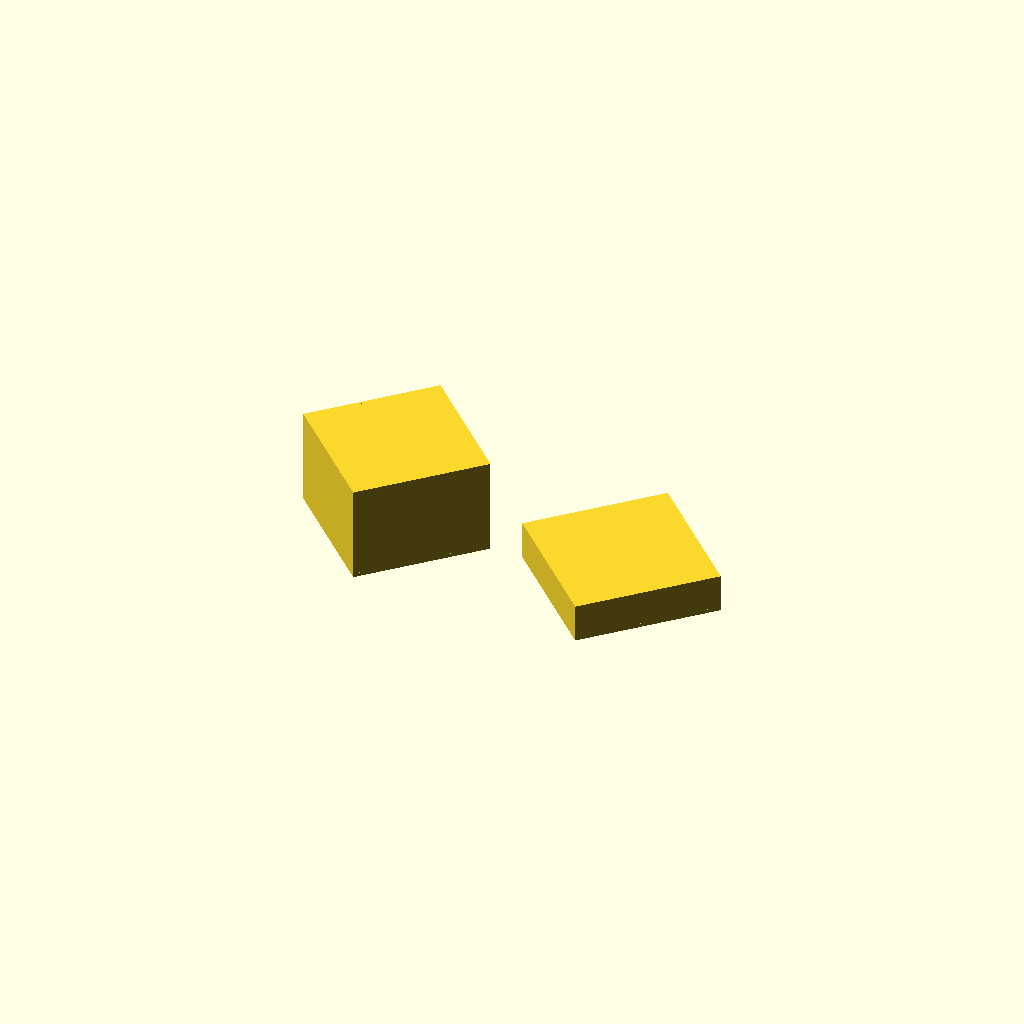
Cell 1: the model at its default parameters.
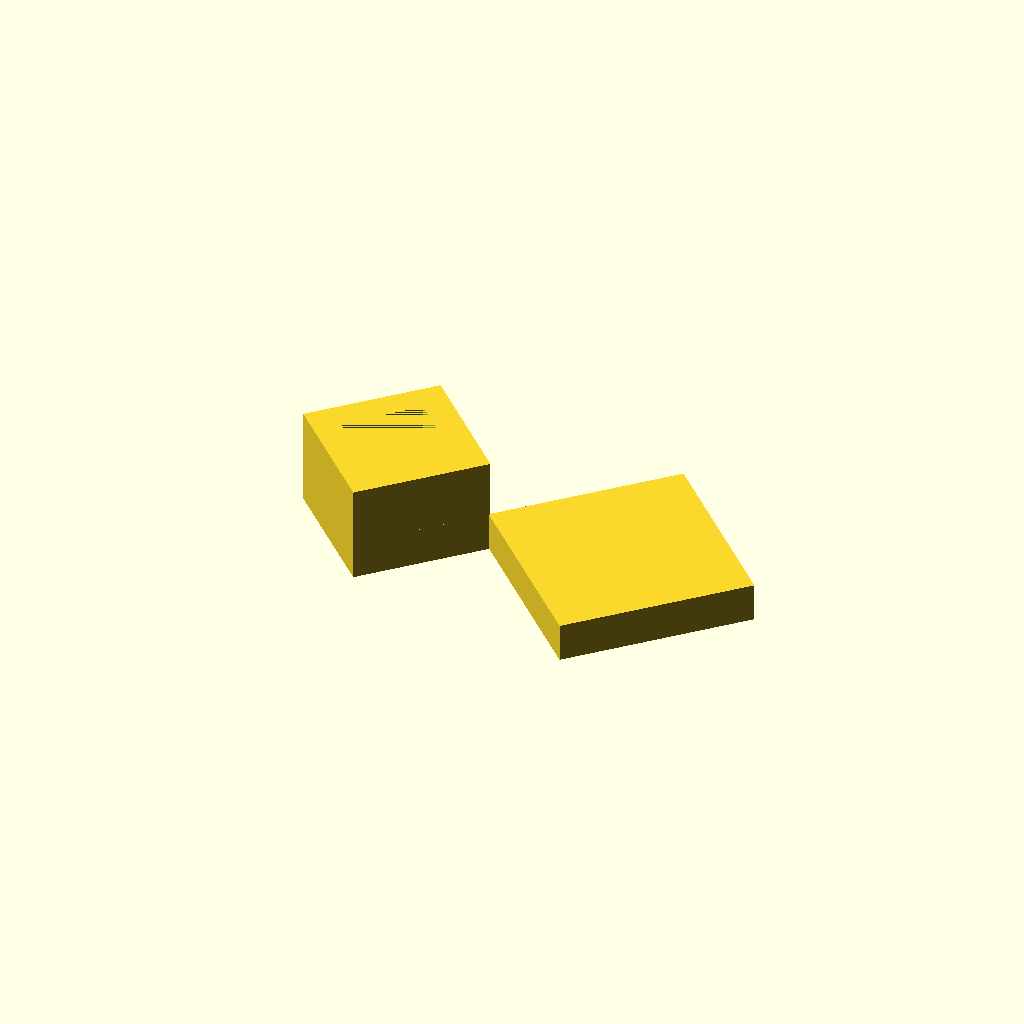
Cell 2: thickness = 10 (everything else at default).
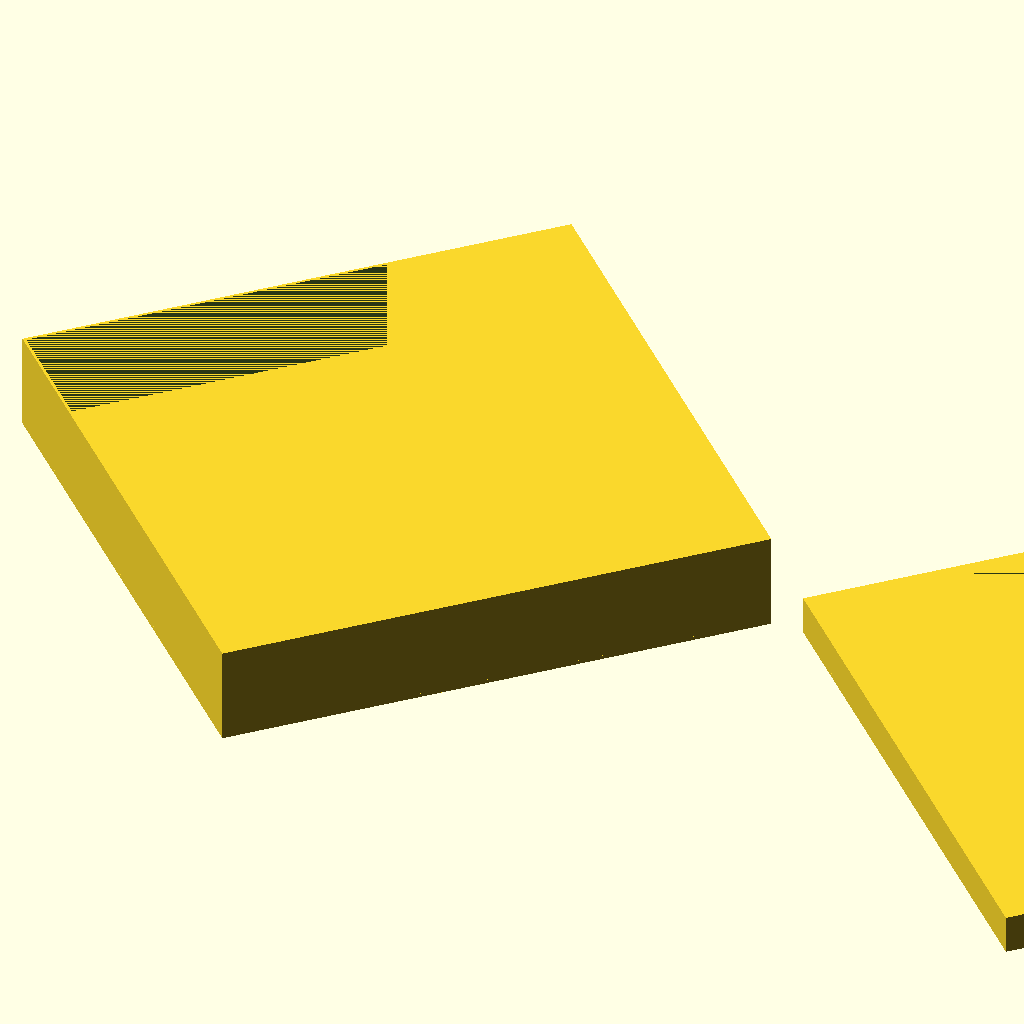
Cell 3: the same model with diam = 200.
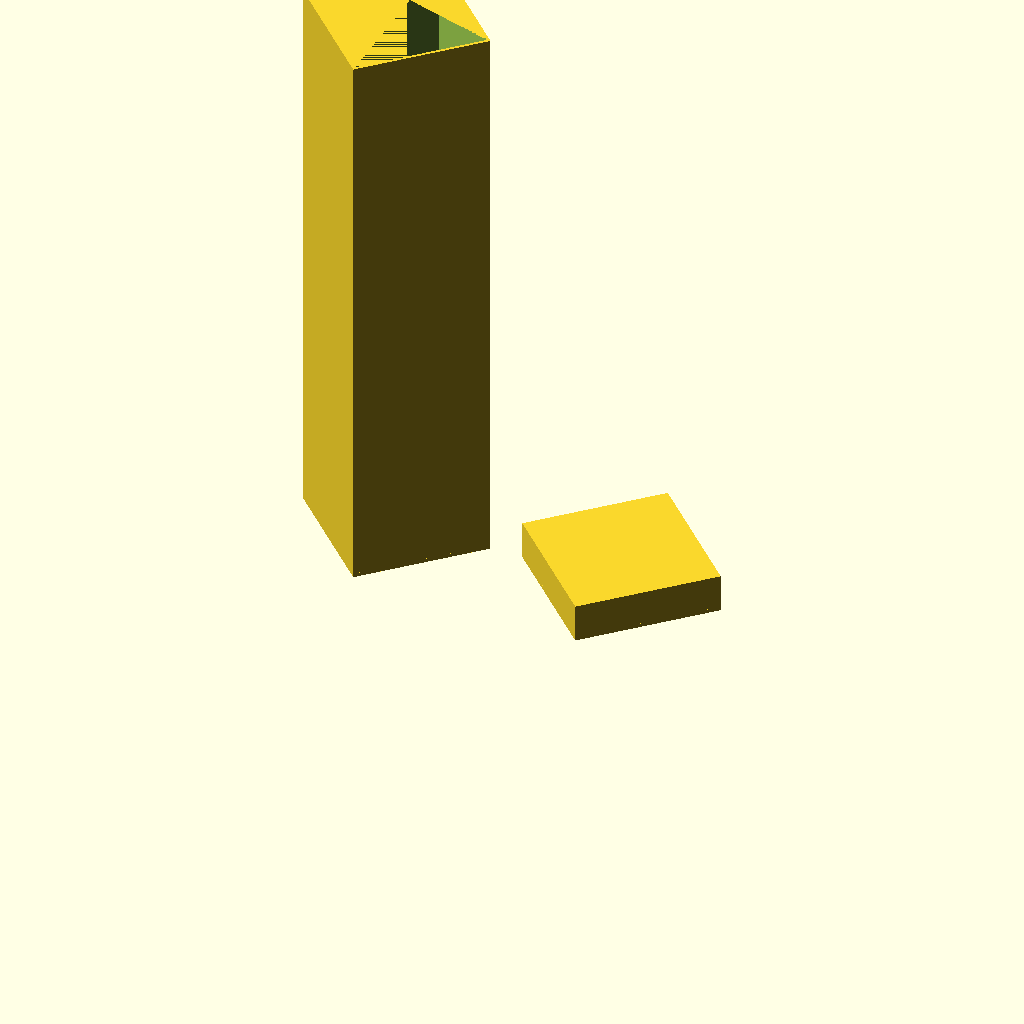
Cell 4: the same model with boxh = 150.
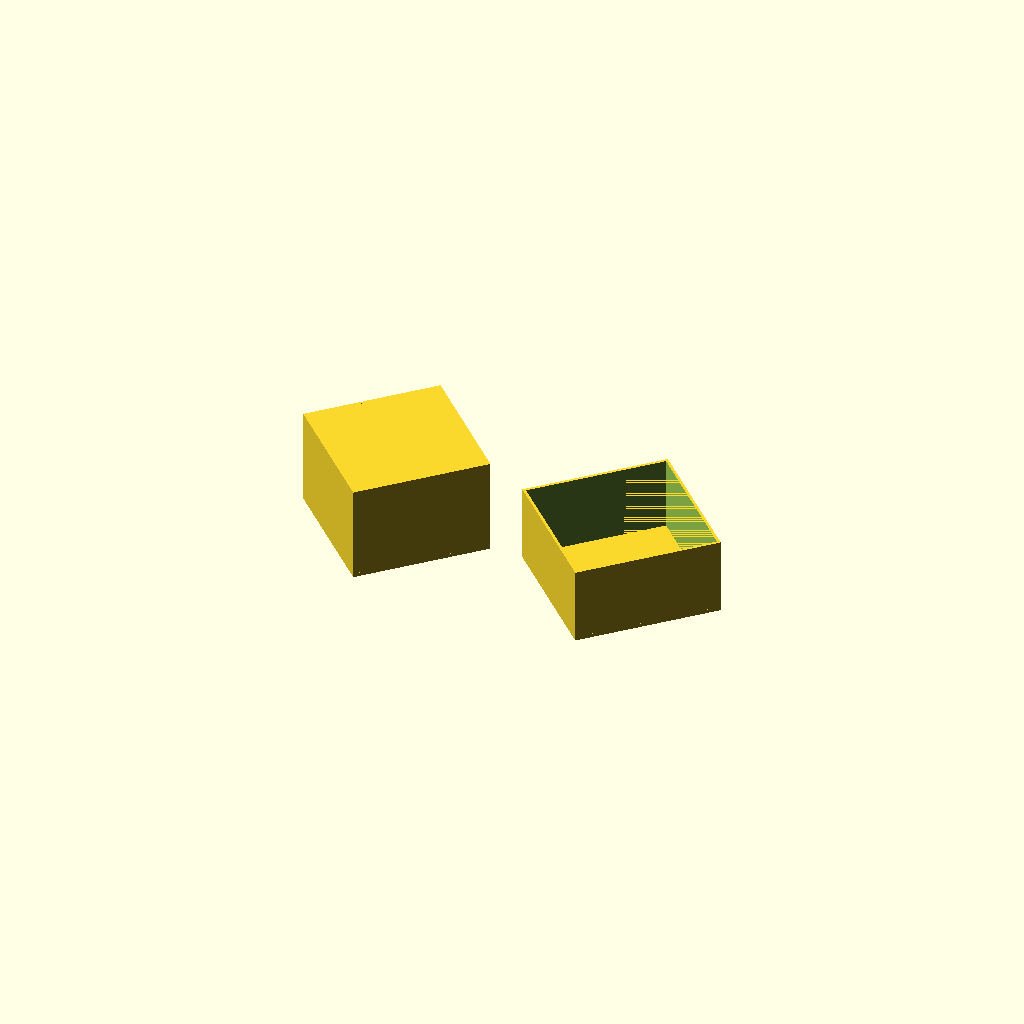
Cell 5: lidh = 20 (everything else at default).
All cells are drawn from one camera (rotation 55°, 0°, 25°, orthographic, colour scheme Cornfield), so only the parameter changes between them.
Source of the model, scadFiles/378736/651844.scad:
//Parameterised N sided box

// Glyn Cowles July 2014

//Parts to print

parts = "both";//[both,box,lid]

//Thickness of sides

thickness=1;//[1:10] 

//Outside diameter of box

diam=50;//[10:200]   

//Height of box

boxh=25;//[5:150]   

//Height of lid

lidh=10;//[3:20]

//Looseness factor of lid

looseness=10;//[0:20]

//Number of sides

sides=4;//[3:60]



$fn=sides;

loose=looseness/10; // ie looseness = 5 loose =0.5mm



assemble(); 



//-----------------------------------------------------------------------

module tube(d,h,th) {

rad=d/2;

difference() {

cylinder(h=h,r=rad);

cylinder(h=h,r=rad-th);

}

}

//-----------------------------------------------------------------------

module box() {

union(){

	tube(diam,boxh,thickness);

	tube(diam,thickness,diam);

}

}

//-----------------------------------------------------------------------



module lid(){

union() {

	tube(diam+thickness*2+loose,lidh,thickness);

	tube(diam+thickness*2+loose,thickness,diam+thickness*2+loose);

 }

}

//-----------------------------------------------------------------------

module assemble() {

if (parts=="box" || parts=="both")  box(); 

if (parts=="lid" || parts=="both") translate([diam+10,0,0]) lid();

};
Parameter table extracted from the source (name, type, default, range or options):
parts: string, default "both", options "both", "box", "lid"
thickness: number, default 1, range 1 to 10
diam: number, default 50, range 10 to 200
boxh: number, default 25, range 5 to 150
lidh: number, default 10, range 3 to 20
looseness: number, default 10, range 0 to 20
sides: number, default 4, range 3 to 60
